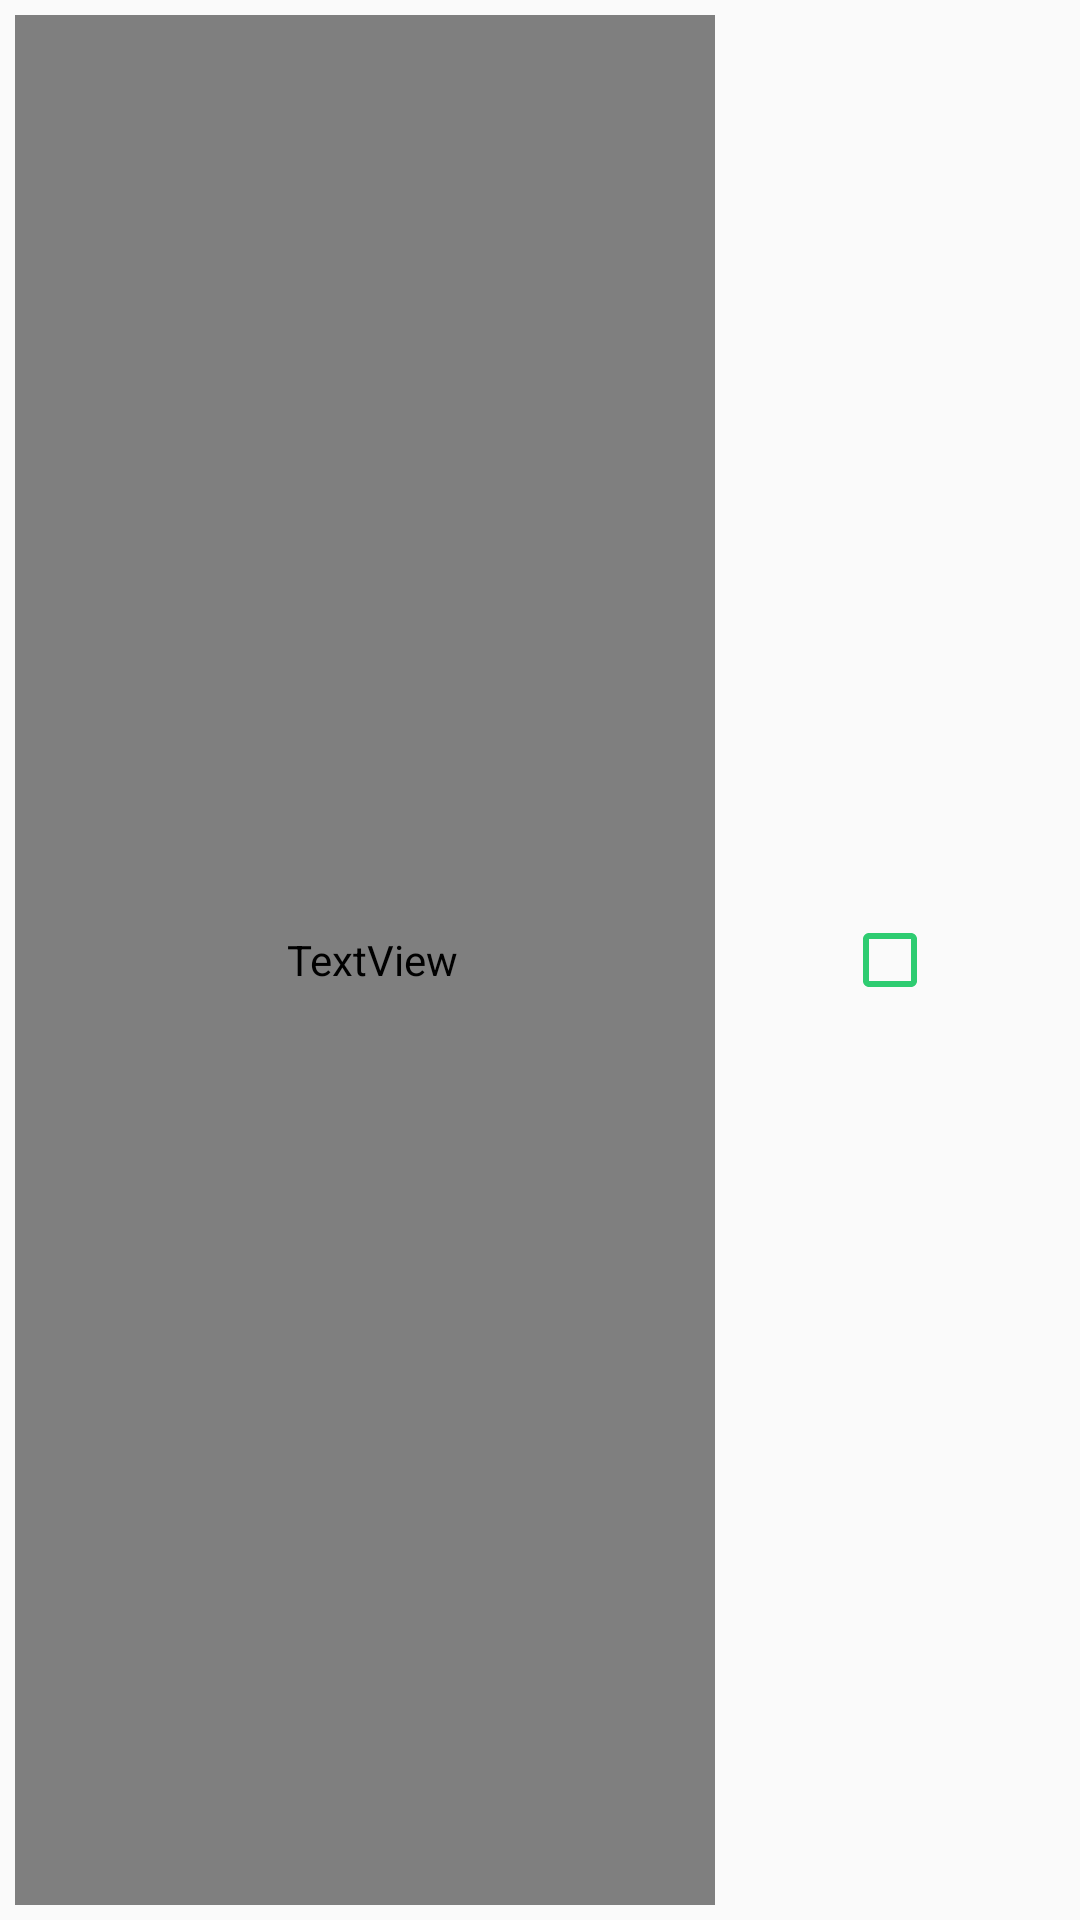

Layout XML and referenced resources for this Android screen:
<!-- AndroidManifest.xml: application theme AppTheme -->
<!-- res/layout/one_item.xml -->
<?xml version="1.0" encoding="utf-8"?>
<LinearLayout android:layout_width="match_parent"
    android:layout_height="100dp"
    xmlns:android="http://schemas.android.com/apk/res/android"
    android:layout_margin="5dp">
    <LinearLayout
        android:layout_width="0dp"
        android:layout_height="match_parent"
        android:layout_weight="3"
        android:orientation="horizontal"
        android:layout_margin="5dp">
        <LinearLayout
            android:layout_width="0dp"
            android:layout_weight="2"
            android:layout_height="match_parent"
            android:orientation="vertical">

            <TextView
                android:id="@+id/item_name"
                android:layout_width="match_parent"
                android:layout_height="0dp"
                android:layout_weight="1"
                android:gravity="center_vertical"
                android:fontFamily="@font/delius"
                android:paddingLeft="5dp"
                android:text="Item One"
                android:textColor="#000"
                android:textSize="20sp">

            </TextView>

        </LinearLayout>
<LinearLayout
    android:layout_width="0dp"
    android:layout_height="match_parent"
    android:layout_weight="1"
    android:gravity="center"
    >
    <CheckBox
        android:id="@+id/mCheckBox"
        android:layout_width="wrap_content"
        android:layout_height="wrap_content"
        android:layout_gravity="center"
        android:buttonTint="@color/green">

    </CheckBox>
</LinearLayout>


    </LinearLayout>

    <TextView
        android:layout_width="0dp"
        android:layout_height="0dp"
        android:id="@+id/item_id">

    </TextView>

</LinearLayout>
<!-- resources referenced by this layout -->
<resources>
  <color name="green">#2ecc71</color>
  <style name="AppTheme" parent="Theme.AppCompat.Light.NoActionBar">
          
          <item name="colorPrimary">@color/green</item>
          <item name="colorPrimaryDark">@color/darkGreen</item>
          <item name="colorAccent">@color/colorAccent</item>
      </style>
  <color name="darkGreen">#27ae60</color>
  <color name="colorAccent">#D81B60</color>
</resources>
